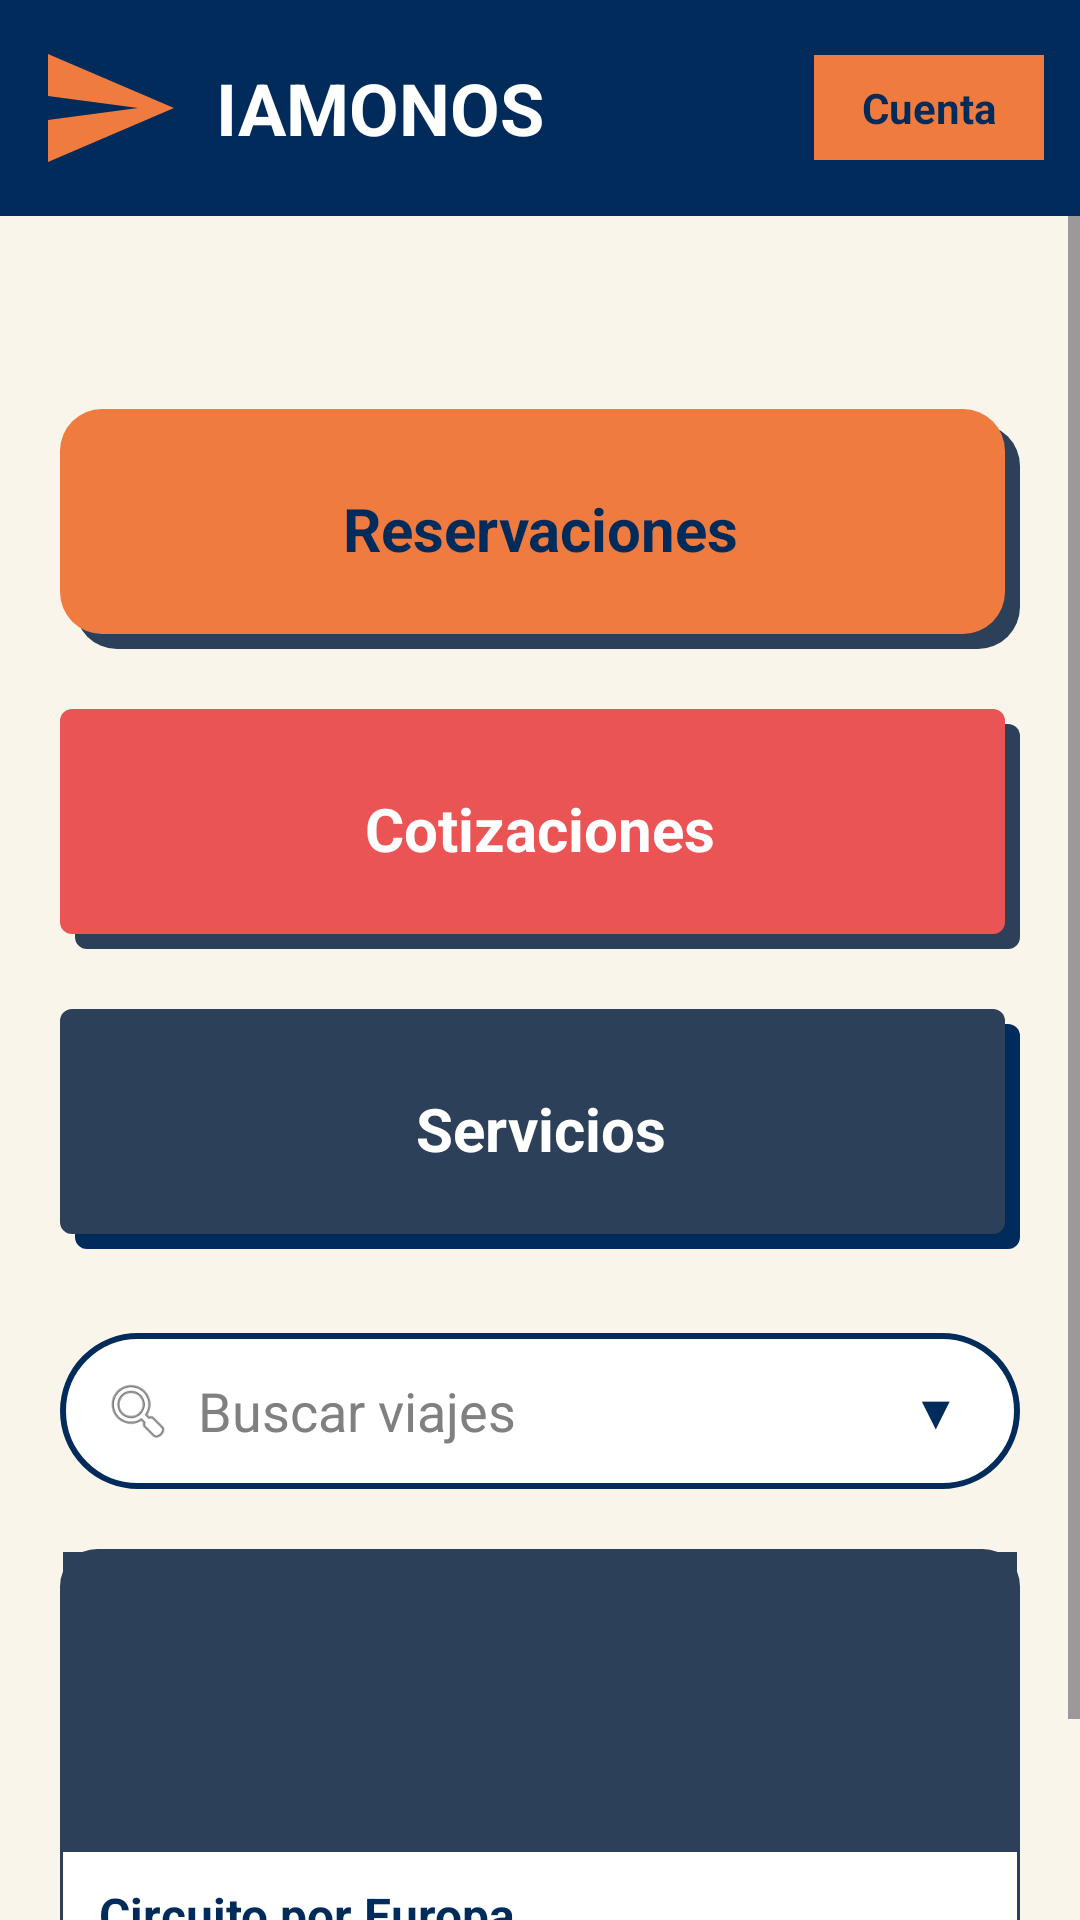

Layout XML and referenced resources for this Android screen:
<!-- AndroidManifest.xml: application theme Theme.Geronex -->
<!-- res/layout/activity_main.xml -->
<?xml version="1.0" encoding="utf-8"?>
<LinearLayout xmlns:android="http://schemas.android.com/apk/res/android"
    android:layout_width="match_parent"
    android:layout_height="match_parent"
    android:background="@color/crema"
    android:orientation="vertical">

    
    <LinearLayout
        android:layout_width="match_parent"
        android:layout_height="wrap_content"
        android:background="@color/azul_marino"
        android:gravity="center_vertical"
        android:orientation="horizontal"
        android:padding="12dp">

        <ImageView
            android:layout_width="48dp"
            android:layout_height="48dp"
            android:contentDescription="Logo"
            android:src="@drawable/ic_logo"/>

        <TextView
            android:layout_width="0dp"
            android:layout_height="wrap_content"
            android:layout_marginStart="12dp"
            android:layout_weight="1"
            android:text="IAMONOS"
            android:textColor="@color/white"
            android:textSize="24sp"
            android:textStyle="bold"/>

        <TextView
            android:id="@+id/btnCuenta"
            android:layout_width="wrap_content"
            android:layout_height="wrap_content"
            android:background="@color/naranja"
            android:clickable="true"
            android:focusable="true"
            android:paddingStart="16dp"
            android:paddingTop="8dp"
            android:paddingEnd="16dp"
            android:paddingBottom="8dp"
            android:text="Cuenta"
            android:textColor="@color/azul_marino"
            android:textStyle="bold"/>
    </LinearLayout>

    <ScrollView
        android:layout_width="match_parent"
        android:layout_height="0dp"
        android:layout_weight="1">

        <LinearLayout
            android:layout_width="match_parent"
            android:layout_height="wrap_content"
            android:orientation="vertical"
            android:padding="20dp">

            <TextView
                android:id="@+id/tvBienvenida"
                android:layout_width="match_parent"
                android:layout_height="wrap_content"
                android:textColor="@color/azul_marino"
                android:textSize="18sp"
                android:textStyle="bold"/>

            <TextView
                android:id="@+id/btnReservaciones"
                android:layout_width="match_parent"
                android:layout_height="80dp"
                android:layout_marginTop="20dp"
                android:background="@drawable/bg_boton_naranja"
                android:clickable="true"
                android:focusable="true"
                android:gravity="center"
                android:text="Reservaciones"
                android:textColor="@color/azul_marino"
                android:textSize="20sp"
                android:textStyle="bold"/>

            <TextView
                android:id="@+id/btnCotizaciones"
                android:layout_width="match_parent"
                android:layout_height="80dp"
                android:layout_marginTop="20dp"
                android:background="@drawable/bg_boton_rojo"
                android:clickable="true"
                android:focusable="true"
                android:gravity="center"
                android:text="Cotizaciones"
                android:textColor="@color/white"
                android:textSize="20sp"
                android:textStyle="bold"/>

            <TextView
                android:id="@+id/btnServicios"
                android:layout_width="match_parent"
                android:layout_height="80dp"
                android:layout_marginTop="20dp"
                android:background="@drawable/bg_boton_azul"
                android:clickable="true"
                android:focusable="true"
                android:gravity="center"
                android:text="Servicios"
                android:textColor="@color/white"
                android:textSize="20sp"
                android:textStyle="bold"/>

            
            <LinearLayout
                android:layout_width="match_parent"
                android:layout_height="52dp"
                android:layout_marginTop="28dp"
                android:background="@drawable/bg_buscador"
                android:gravity="center_vertical"
                android:orientation="horizontal"
                android:paddingStart="14dp"
                android:paddingEnd="6dp">

                <ImageView
                    android:layout_width="24dp"
                    android:layout_height="24dp"
                    android:contentDescription="Buscar"
                    android:src="@android:drawable/ic_menu_search"/>

                <EditText
                    android:id="@+id/etBuscar"
                    android:layout_width="0dp"
                    android:layout_height="wrap_content"
                    android:layout_marginStart="8dp"
                    android:layout_weight="1"
                    android:background="@null"
                    android:hint="Buscar viajes"
                    android:inputType="text"
                    android:maxLines="1"
                    android:textColor="@color/azul_marino"
                    android:textColorHint="#808080"
                    android:imeOptions="actionSearch"/>

                <TextView
                    android:id="@+id/btnFiltros"
                    android:layout_width="wrap_content"
                    android:layout_height="match_parent"
                    android:clickable="true"
                    android:focusable="true"
                    android:gravity="center"
                    android:paddingStart="14dp"
                    android:paddingEnd="14dp"
                    android:text="▼"
                    android:textColor="@color/azul_marino"
                    android:textSize="16sp"/>
            </LinearLayout>

            
            <LinearLayout
                android:layout_width="match_parent"
                android:layout_height="wrap_content"
                android:layout_marginTop="20dp"
                android:background="@drawable/bg_card"
                android:orientation="vertical"
                android:padding="1dp">

                <View
                    android:layout_width="match_parent"
                    android:layout_height="100dp"
                    android:background="@color/azul_grisaceo"/>

                <TextView
                    android:layout_width="match_parent"
                    android:layout_height="wrap_content"
                    android:paddingStart="12dp"
                    android:paddingTop="10dp"
                    android:paddingEnd="12dp"
                    android:text="Circuito por Europa"
                    android:textColor="@color/azul_marino"
                    android:textSize="16sp"
                    android:textStyle="bold"/>

                <TextView
                    android:layout_width="match_parent"
                    android:layout_height="wrap_content"
                    android:paddingStart="12dp"
                    android:paddingEnd="12dp"
                    android:text="Circuito"
                    android:textColor="@color/rojo"
                    android:textSize="13sp"/>

                <TextView
                    android:layout_width="match_parent"
                    android:layout_height="wrap_content"
                    android:paddingStart="12dp"
                    android:paddingBottom="12dp"
                    android:text="8 días · 7 noches"
                    android:textColor="@color/azul_grisaceo"
                    android:textSize="12sp"/>
            </LinearLayout>
        </LinearLayout>
    </ScrollView>
</LinearLayout>
<!-- resources referenced by this layout -->
<resources>
  <color name="azul_grisaceo">#2D4059</color>
  <color name="azul_marino">#002B5B</color>
  <color name="crema">#F9F5EB</color>
  <color name="naranja">#F07B3F</color>
  <color name="rojo">#EA5455</color>
  <color name="white">#FFFFFFFF</color>
  <!-- drawable bg_boton_azul (drawable) -->
  <?xml version="1.0" encoding="utf-8"?>
  <layer-list xmlns:android="http://schemas.android.com/apk/res/android">
      <item android:left="5dp" android:top="5dp">
          <shape>
              <solid android:color="@color/azul_marino"/>
              <corners android:radius="4dp"/>
          </shape>
      </item>
      <item android:right="5dp" android:bottom="5dp">
          <shape>
              <solid android:color="@color/azul_grisaceo"/>
              <corners android:radius="4dp"/>
          </shape>
      </item>
  </layer-list>
  <!-- drawable bg_boton_naranja (drawable) -->
  <?xml version="1.0" encoding="utf-8"?>
  <layer-list xmlns:android="http://schemas.android.com/apk/res/android">
      <item android:left="5dp" android:top="5dp">
          <shape>
              <solid android:color="@color/azul_grisaceo"/>
              <corners android:radius="14dp"/>
          </shape>
      </item>
      <item android:right="5dp" android:bottom="5dp">
          <shape>
              <solid android:color="@color/naranja"/>
              <corners android:radius="14dp"/>
          </shape>
      </item>
  </layer-list>
  <!-- drawable bg_boton_rojo (drawable) -->
  <?xml version="1.0" encoding="utf-8"?>
  <layer-list xmlns:android="http://schemas.android.com/apk/res/android">
      <item android:left="5dp" android:top="5dp">
          <shape>
              <solid android:color="@color/azul_grisaceo"/>
              <corners android:radius="4dp"/>
          </shape>
      </item>
      <item android:right="5dp" android:bottom="5dp">
          <shape>
              <solid android:color="@color/rojo"/>
              <corners android:radius="4dp"/>
          </shape>
      </item>
  </layer-list>
  <!-- drawable bg_buscador (drawable) -->
  <?xml version="1.0" encoding="utf-8"?>
  <shape xmlns:android="http://schemas.android.com/apk/res/android">
      <solid android:color="@color/white"/>
      <stroke android:width="2dp" android:color="@color/azul_marino"/>
      <corners android:radius="30dp"/>
  </shape>
  <!-- drawable bg_card (drawable) -->
  <?xml version="1.0" encoding="utf-8"?>
  <shape xmlns:android="http://schemas.android.com/apk/res/android">
      <solid android:color="@color/white"/>
      <stroke android:width="1dp" android:color="@color/azul_grisaceo"/>
      <corners android:radius="12dp"/>
  </shape>
  <!-- drawable ic_logo (drawable) -->
  <?xml version="1.0" encoding="utf-8"?>
  <vector xmlns:android="http://schemas.android.com/apk/res/android"
      android:width="48dp" android:height="48dp"
      android:viewportWidth="24" android:viewportHeight="24">
      <path android:fillColor="#F07B3F"
          android:pathData="M2,21L23,12L2,3L2,10L17,12L2,14Z"/>
  </vector>
  <style name="Theme.Geronex" parent="Base.Theme.Geronex" />
  <style name="Base.Theme.Geronex" parent="Theme.Material3.DayNight.NoActionBar">
          
          
      </style>
</resources>
